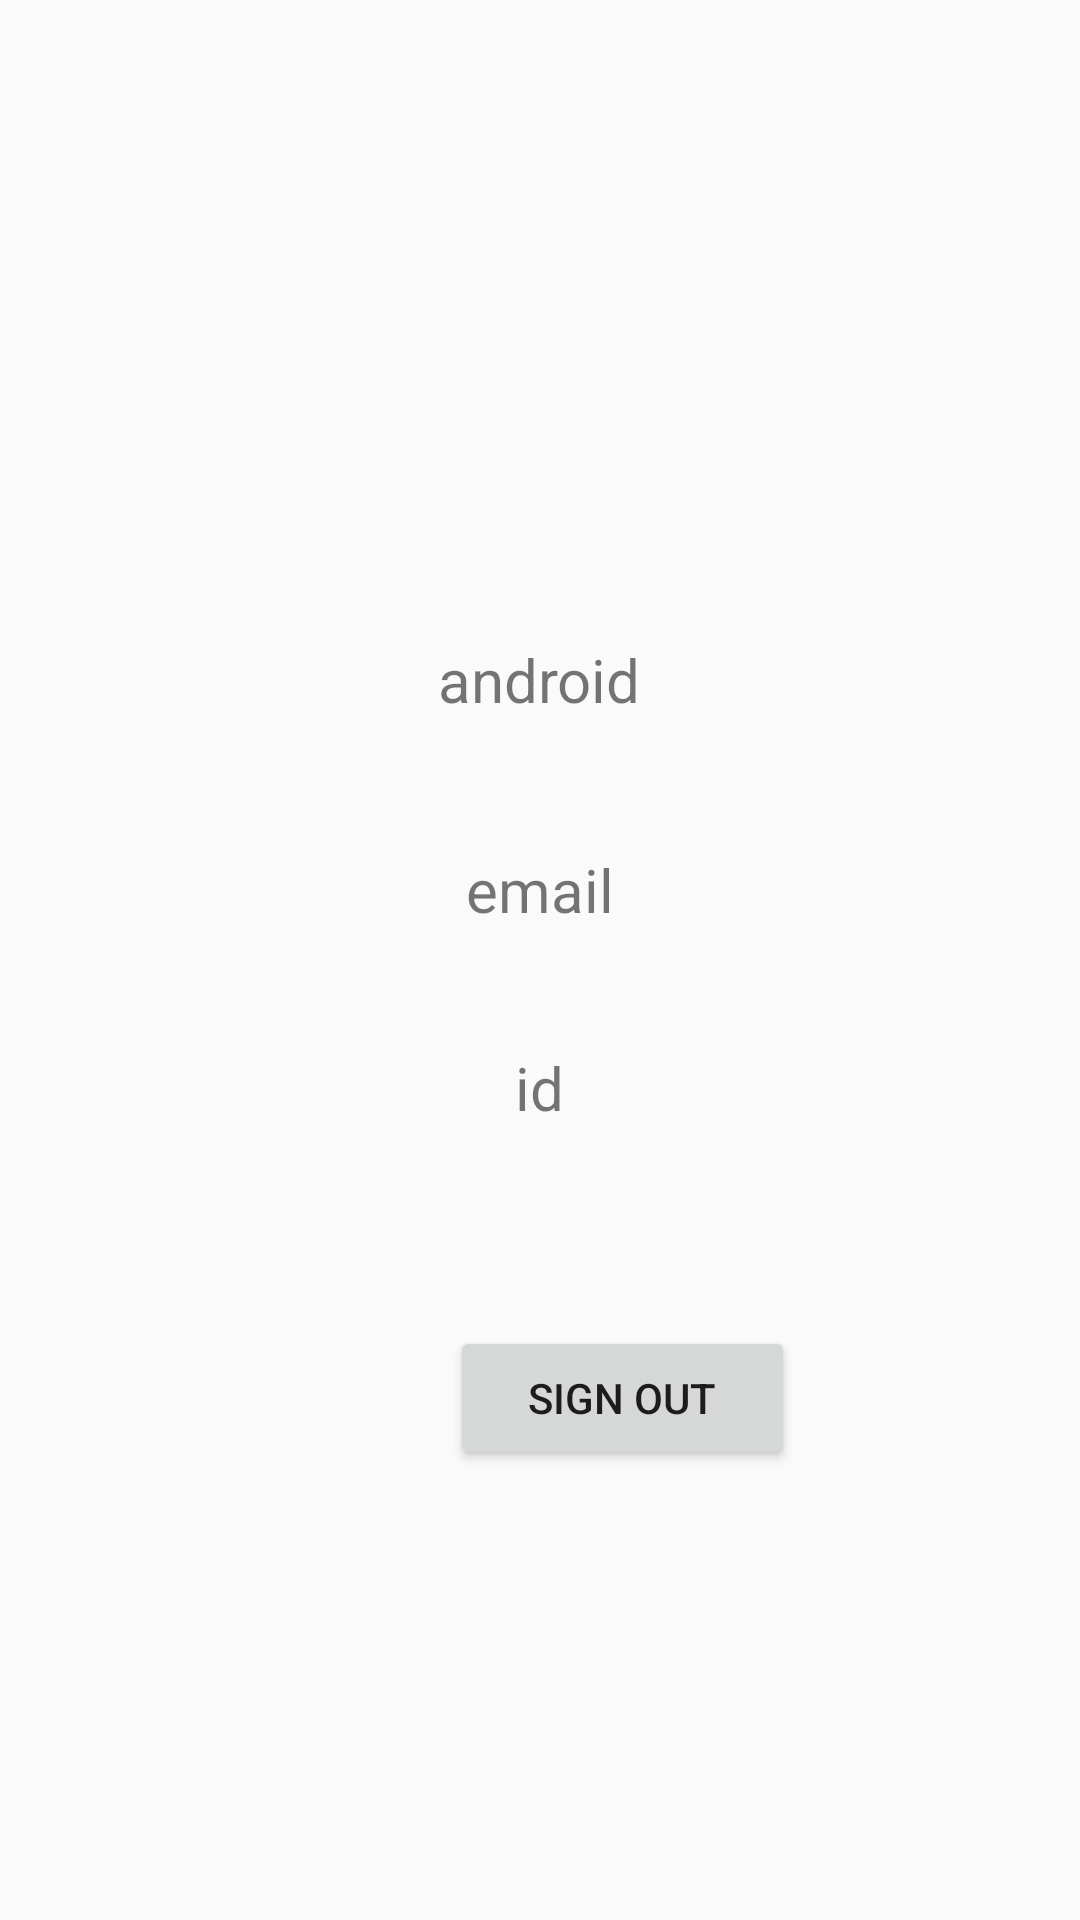

Android layout source for this screen:
<!-- AndroidManifest.xml: application theme AppTheme -->
<!-- res/layout/activity_profile.xml -->
<?xml version="1.0" encoding="utf-8"?>
<RelativeLayout xmlns:android="http://schemas.android.com/apk/res/android"
    xmlns:app="http://schemas.android.com/apk/res-auto"
    xmlns:tools="http://schemas.android.com/tools"
    android:layout_width="match_parent"
    android:layout_height="match_parent"
    tools:context=".ProfileActivity">

    <ImageView
        android:id="@+id/profile_image"
        android:layout_width="100dp"
        android:layout_height="100dp"
        android:layout_alignParentTop="true"
        android:layout_centerHorizontal="true"
        android:layout_marginTop="88dp" />

    <TextView
        android:id="@+id/name"
        android:layout_width="wrap_content"
        android:layout_height="wrap_content"
        android:layout_alignParentTop="true"
        android:layout_centerHorizontal="true"
        android:layout_marginTop="213dp"
        android:text="android"
        android:textSize="20dp" />

    <TextView
        android:id="@+id/email"
        android:layout_width="wrap_content"
        android:layout_height="wrap_content"
        android:layout_alignParentTop="true"
        android:layout_centerHorizontal="true"
        android:layout_marginTop="283dp"
        android:text="email"
        android:textSize="20dp" />

    <TextView
        android:id="@+id/id"
        android:layout_width="wrap_content"
        android:layout_height="wrap_content"
        android:layout_alignParentTop="true"
        android:layout_centerInParent="true"
        android:layout_marginTop="349dp"
        android:text="id"
        android:textSize="20dp" />

    <Button

        android:id="@+id/signoutBtn"
        android:layout_width="115dp"
        android:layout_height="wrap_content"

        android:layout_alignParentStart="true"
        android:layout_alignParentBottom="true"
        android:layout_centerHorizontal="true"

        android:layout_marginStart="150dp"
        android:layout_marginBottom="150dp"
        android:text="sign out" />


</RelativeLayout>
<!-- resources referenced by this layout -->
<resources>
  <style name="AppTheme" parent="Theme.AppCompat.Light.DarkActionBar">
          
          <item name="colorPrimary">@color/colorPrimary</item>
          <item name="colorPrimaryDark">@color/colorPrimaryDark</item>
          <item name="colorAccent">@color/colorAccent</item>
      </style>
  <!-- not gathered from this repository: default colours our renderer supplied (Android Studio template values) -->
  <color name="colorPrimary">#FF6200EE</color>
  <color name="colorPrimaryDark">#FF3700B3</color>
  <color name="colorAccent">#FF03DAC5</color>
</resources>
